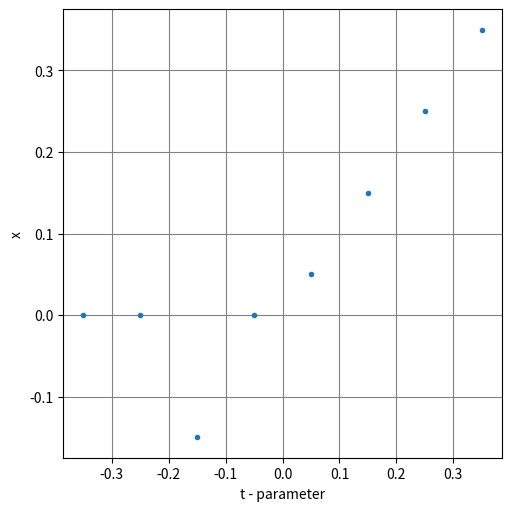

Python code for this plot:
import numpy as np
import math
import matplotlib.pyplot as plt 

def graph(points):       #Points - Nx2 list of floats
    t = []
    x = []
    for point in points:
        t.append(point[1])
        x.append(point[0])
    t = np.array(t)
    x = np.array(x)
    fig, axs = plt.subplots(figsize=(5, 5), layout='constrained') 
    axs.plot(t, x, 'o', ms=3)  
    axs.set_xlabel('t - parameter')
    axs.set_ylabel('x')
    axs.grid(color = 'grey')
    plt.show()

def norm(vector):
    return math.sqrt(sum(x**2 for x in vector))

def induced_tangent(der):
    tan = (der[1], -der[0])     
    n = norm(tan)

    if n != 0:
        tan = (tan[0]/n, tan[1]/n)
    else:
        raise ValueError(str(der) + ' induces zero as its tangent!!')

    det = der[0]*tan[1] - der[1]*tan[0]

    if det > 0:
        return tan
    
    return (-tan[0], -tan[1])
'''
def choose_gradient(f, dfB, p: float, u, h: float, sgn: int):       
    best = (dfB[0], math.inf)
    for grad in dfB:
        tangent = induced_tangent(grad)
        #pred = predictor(u, tangent, h, sgn)
        val = f(pred[0], pred[1]) - p 
        if math.fabs(val) < best[1]:       
            best = (grad, math.fabs(val))
    return best[0]
'''


def corrector(function, dB, xk: float, tk: float, p: float, epsilon: float=10e-10, max_iteration: int=1000):
    m = 0
    ym = xk
    u = tk
    while m < max_iteration:
        if math.fabs(function(ym, u) - p) <= epsilon:
            return [ym, True]
        dBf = dB(ym, u)
        Am = dBf[0][0]
        if Am == 0.0:
            return [0.0, False]
        ym = ym - (function(ym, u) - p)/Am
        m += 1
    return [0.0, False]

'''
function is a lipschitz mapping from R^2 to R
dB is the bouligand differential of function
'''

def alg(function, dB, x0: float, t0: float, tmax: float, steplength: float, eta: float, tau: float, r: float, hmin: float, directions ,max_iter:int=10000, p:float=0.0, epsilon: float =10e-10):

    if tmax <= t0:
        raise ValueError('tmax is smaller then t0')
    
    if math.fabs(function(x0, t0) - p) > epsilon:
        raise ValueError(f'The point ({x0}, {t0}) is not a good approximation!')

    mode = 'FOLLOW'    # mode set to True
    h = steplength
    tk = t0
    xk = x0
    solution = [[x0, t0]]

    while tk < tmax:      # iterates a maxim amount of 'max_iter'

        fail = True
        while fail:                     # u is the next
            delta = min(h, tmax-tk)
            u = tk + delta              
            correction = corrector(function, dB, xk, u, p, epsilon, max_iter)
            if correction[1]:    
                fail = False
                x_plus = correction[0]
            else:
                fail = True
                u -= delta
                h = delta/2
            if h < hmin:
                raise Exception('!Method did not converge! Failed by making too small of a steplength!')
                        
        for d in directions:
            bif_correction = corrector(function, dB, x_plus + r*d, u, p, epsilon, max_iter, )
            if not bif_correction[1]:       # Discarding failed corrections
                continue
            omega = bif_correction[0]
            print(f'omega: {omega}')
            if math.fabs(omega - x_plus) > tau:
                x_plus = omega
                mode = 'LEAVE'
                break

        xk = x_plus
        tk = u
        solution.append([xk, tk])
        Ak = dB(xk, tk)[0][0]
        print(f'THIRD: x is: {xk}, t is {tk}')
        print(f'derivative at the point is {Ak}')
        print()

        if mode == 'LEAVE' and Ak > 2*eta:
            mode = 'FOLLOW'

    return solution

if __name__ == '__main__':

    def f1(x, t):
        return x**3 -t*x
    
    def dBf1(x, t):
        return [[3*x**2-t, -x]]

    #points1 = alg(f1, dBf1, x0=0, t0=-0.015, tmax=0.05, steplength=0.01, hmin=10e-6, max_iter=30, epsilon=10e-10, eta=10e-4, tau=10e-10, r=0.1, directions=[1, 1])
    #print(points1)   
    # graph(points1)   # WORKS!!

    def sgn(x: float):
        if x == 0.0:
            return 0.0
        elif x > 0:
            return 1
        else:
            return -1

    def f2(x, t):
        return min(abs(x), abs(x-t))

    def dBf2(x, t):
        if abs(x) == abs(x-t):
            if x == 0 and t == 0:
                return [[1, 0],
                        [-1, 0],
                        [1, -1],
                        [-1, -1]]
            elif t > 0:
                return [[1, 0],
                        [-1, -1]]
            else:
                return [[-1, 0],
                        [1, -1]]
        elif abs(x) < abs(x-t):
            if x == 0:
                return [[1, 0],
                        [-1, 0]]
            return [[sgn(x), 0]]
        else:
            if x == t:
                return [[1, -1],
                        [-1, 1]]
            return [[sgn(x-t), -sgn(x-t)]]
        
    points2 = alg(f2, dBf2, x0=0, t0=-0.35, tmax=0.35, steplength=0.1, hmin=10e-6, max_iter=100, epsilon=10e-10, eta=10e-2, tau=10e-3, r=0.1, directions=[1, -1])  
    graph(points2)

    def f3(x, t):
        return None


            

    
